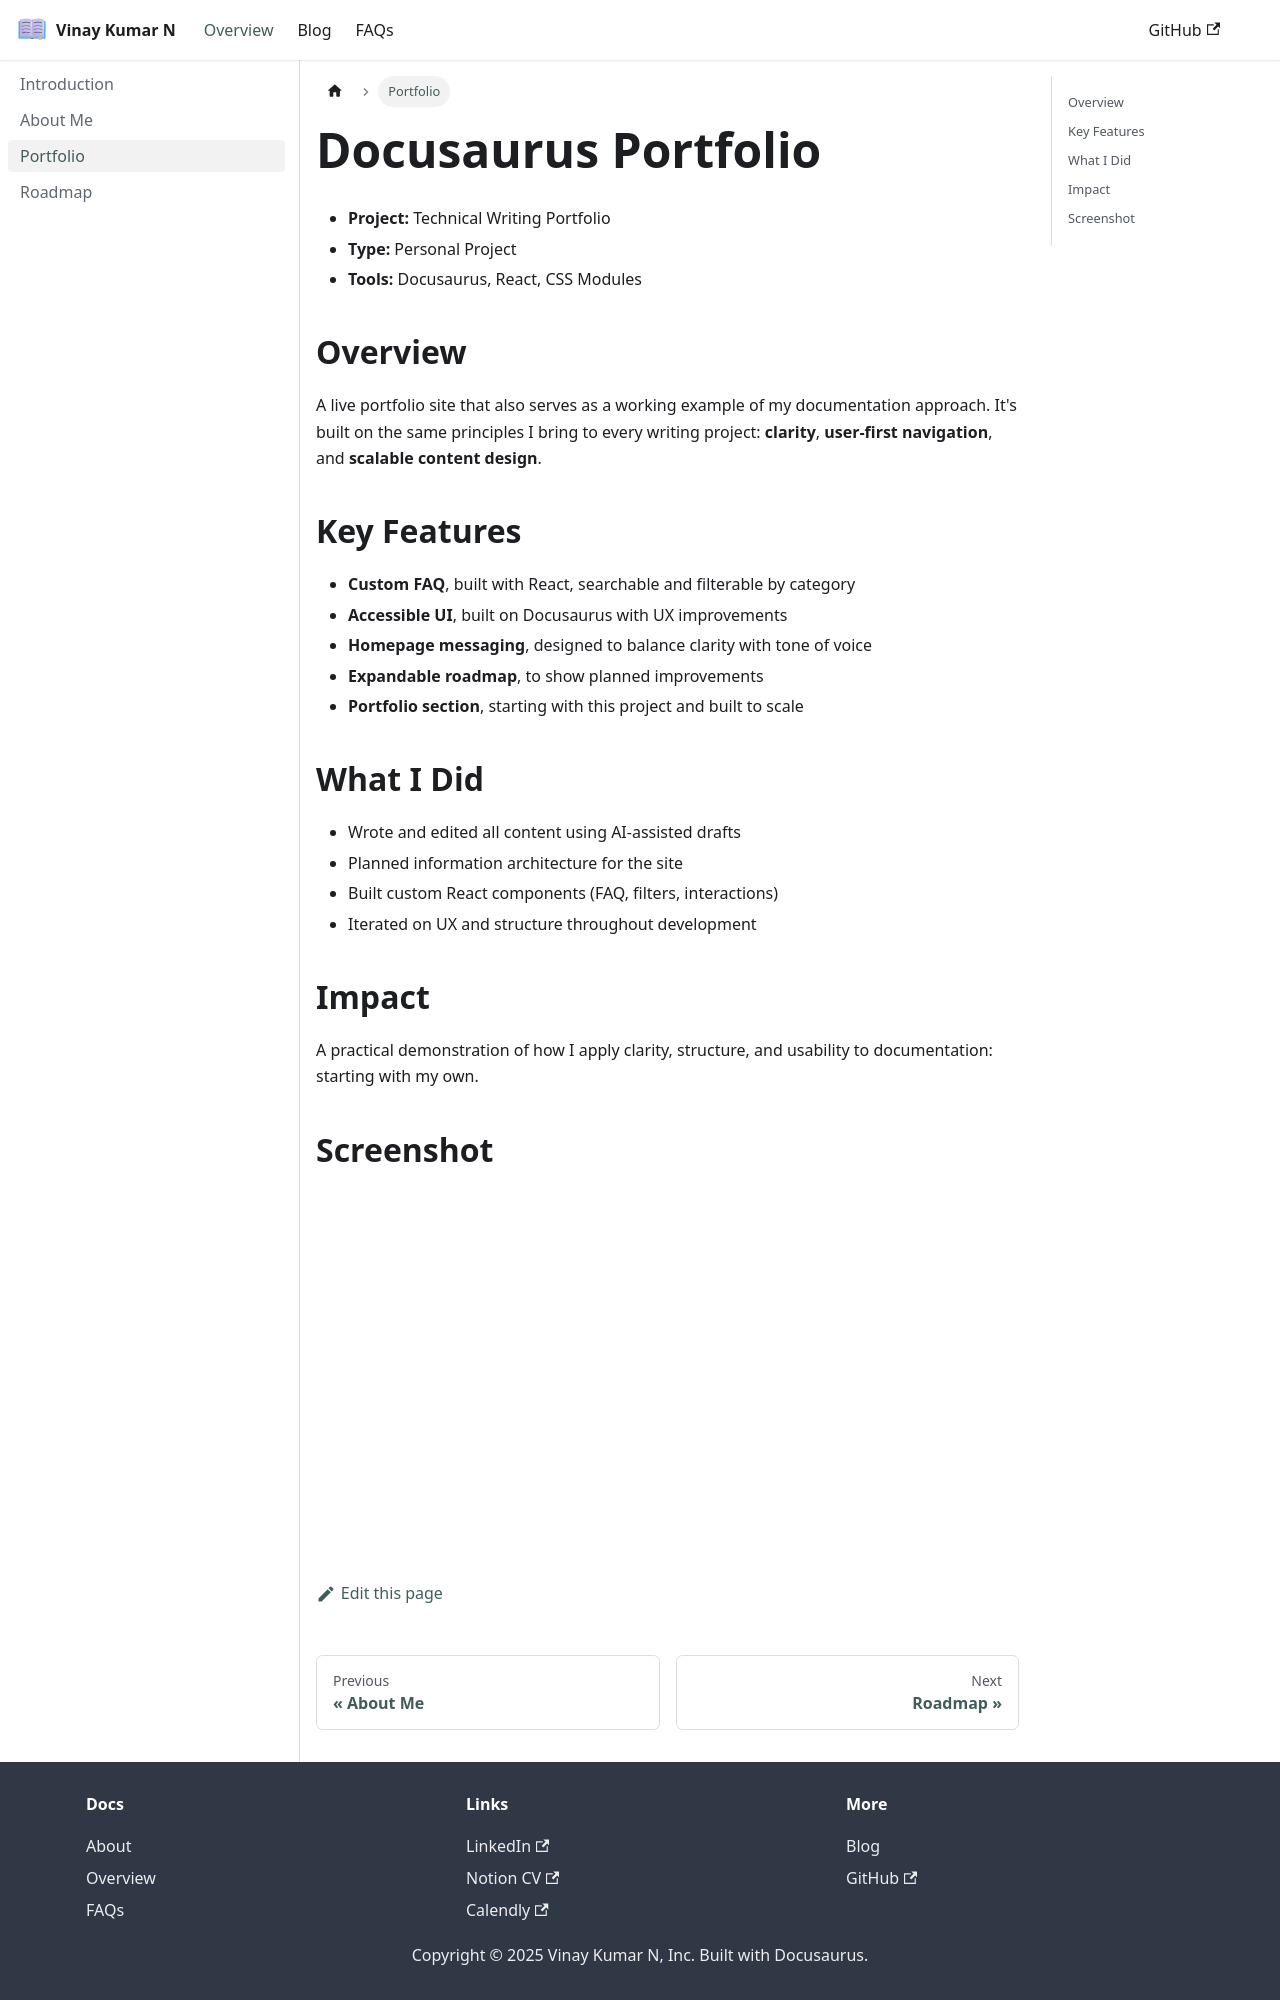

repository: vinaykn166/vinaykn166.github.io · page: docs/portfolio.html · generator: docusaurus

---
id: docusaurus-portfolio
title: Portfolio
slug: /portfolio
description: A portfolio site built to demonstrate my approach to clear, scalable documentation.
---

# Docusaurus Portfolio

- **Project:** Technical Writing Portfolio
- **Type:** Personal Project
- **Tools:** Docusaurus, React, CSS Modules

## Overview  
A live portfolio site that also serves as a working example of my documentation approach.   It's built on the same principles I bring to every writing project: **clarity**, **user-first navigation**, and **scalable content design**.

## Key Features  
- **Custom FAQ**, built with React, searchable and filterable by category  
- **Accessible UI**, built on Docusaurus with UX improvements  
- **Homepage messaging**, designed to balance clarity with tone of voice
- **Expandable roadmap**, to show planned improvements
- **Portfolio section**, starting with this project and built to scale

## What I Did  
- Wrote and edited all content using AI-assisted drafts  
- Planned information architecture for the site  
- Built custom React components (FAQ, filters, interactions)  
- Iterated on UX and structure throughout development

## Impact  
A practical demonstration of how I apply clarity, structure, and usability to documentation: starting with my own.
